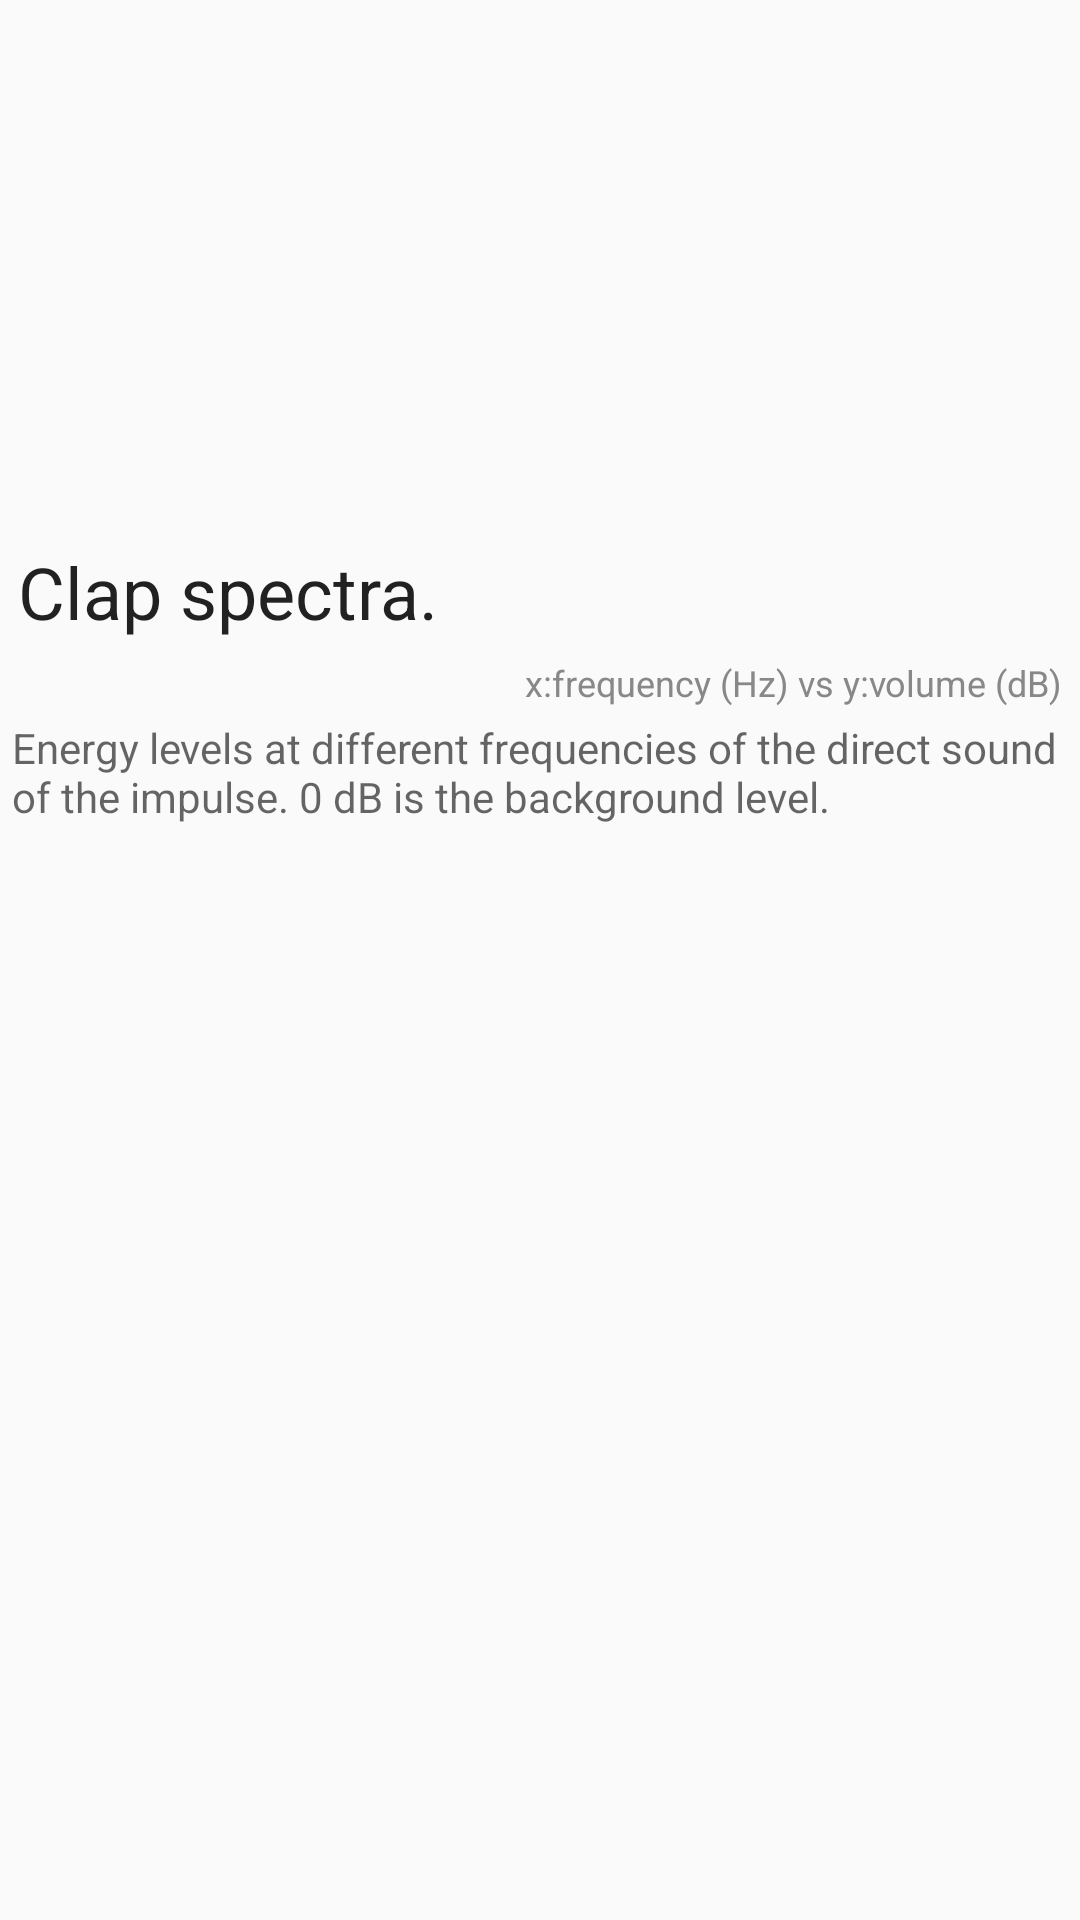

Layout XML and referenced resources for this Android screen:
<!-- AndroidManifest.xml: application theme AppTheme -->
<!-- res/layout/clapspec.xml -->
<?xml version="1.0" encoding="utf-8"?>
<LinearLayout
    xmlns:android="http://schemas.android.com/apk/res/android"
    xmlns:tools="http://schemas.android.com/tools"
    android:orientation="vertical"
    android:id="@+id/csCard"
    style="@style/nowCardStyle"
    android:layout_width="match_parent"
    android:layout_height="wrap_content">
    <LinearLayout
        android:id="@+id/csGraph"
        android:paddingRight="15dp"
        android:paddingTop="-30dp"
        android:gravity="center"
        android:layout_width="match_parent"
        android:layout_height="175dp"
        android:orientation="vertical" />
    <TextView
        android:id="@+id/csText"
        style="@style/MediumText"
        android:text="Clap spectra."
        tools:context=".MainActivity" />
    <TextView
        android:id="@+id/csAxes"
        style="@style/TinyText"
        android:text="x:frequency (Hz) vs y:volume (dB)"
        android:gravity="right"/>
    <TextView
        android:id="@+id/csSubtext"
        style="@style/SmallText"
        android:text="Energy levels at different frequencies of the direct sound of the impulse. 0 dB is the background level."
        tools:context=".MainActivity" />
</LinearLayout>
<!-- resources referenced by this layout -->
<resources>
  <style name="MediumText" parent="@android:style/TextAppearance.Large">
          <item name="android:textSize">24sp</item>
          <item name="android:layout_width">fill_parent</item>
          <item name="android:layout_height">wrap_content</item>
          <item name="android:padding">6dp</item>
      </style>
  <style name="SmallText" parent="@android:style/TextAppearance.Small">
          <item name="android:layout_width">fill_parent</item>
          <item name="android:layout_height">wrap_content</item>
          <item name="android:padding">4dp</item>
          <item name="android:textColor">?android:attr/textColorSecondary</item>
      </style>
  <style name="TinyText" parent="@android:style/TextAppearance.Large">
          <item name="android:textSize">12sp</item>
          <item name="android:layout_width">fill_parent</item>
          <item name="android:layout_height">wrap_content</item>
          <item name="android:paddingTop">-4dp</item>
          <item name="android:textColor">#FF888888</item>
          <item name="android:paddingRight">6dp</item>
      </style>
  <style name="nowCardStyle" parent="android:Widget.TextView">
          <item name="android:background">@drawable/search_bg_shadow</item>
          <item name="android:gravity">left</item>
          <item name="android:minHeight">100dp</item>
          <item name="android:minWidth">200dp</item>
      </style>
  <style name="AppTheme" parent="Theme.AppCompat.Light.DarkActionBar">
          
          <item name="colorPrimary">@color/colorPrimary</item>
          <item name="colorPrimaryDark">@color/colorPrimaryDark</item>
          <item name="colorAccent">@color/colorAccent</item>
      </style>
  <color name="colorPrimary">#008577</color>
  <color name="colorPrimaryDark">#00574B</color>
  <color name="colorAccent">#D81B60</color>
</resources>
